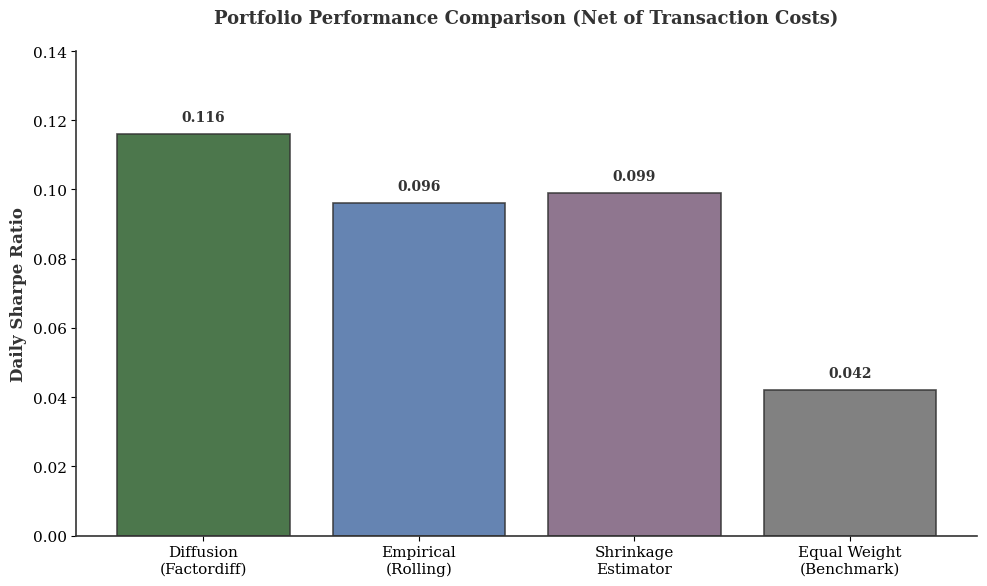
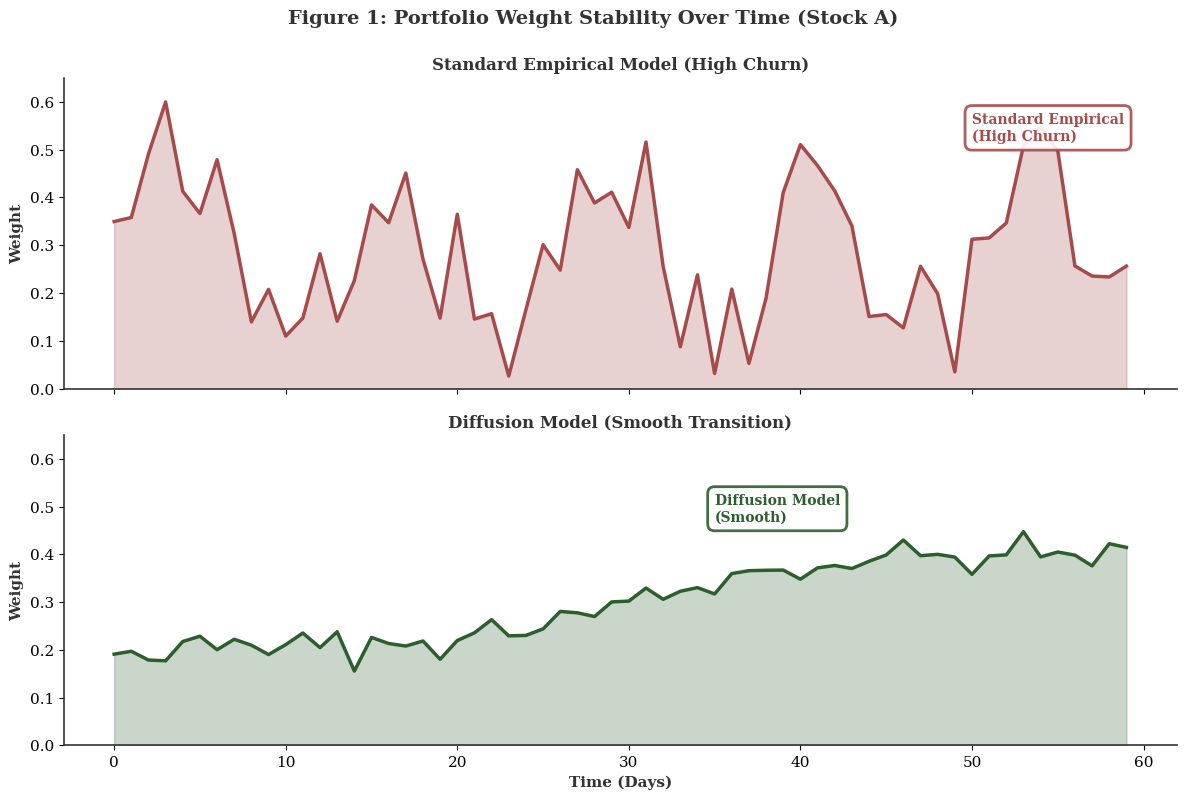
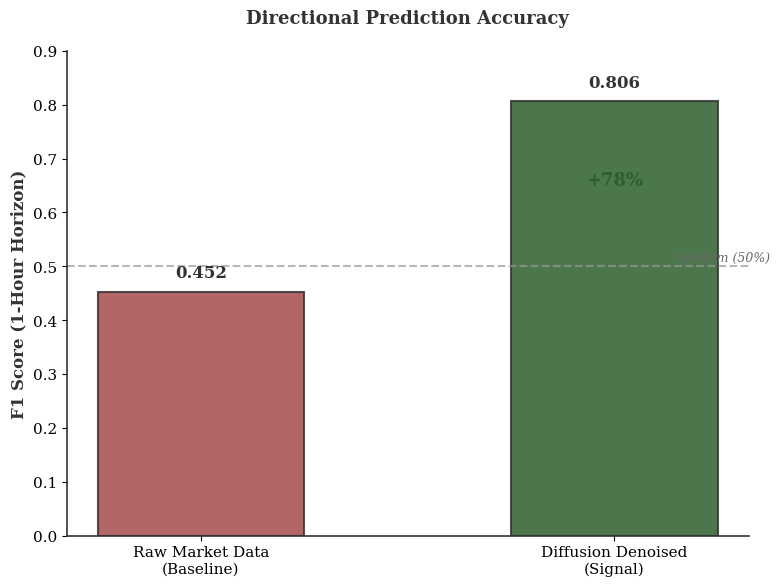
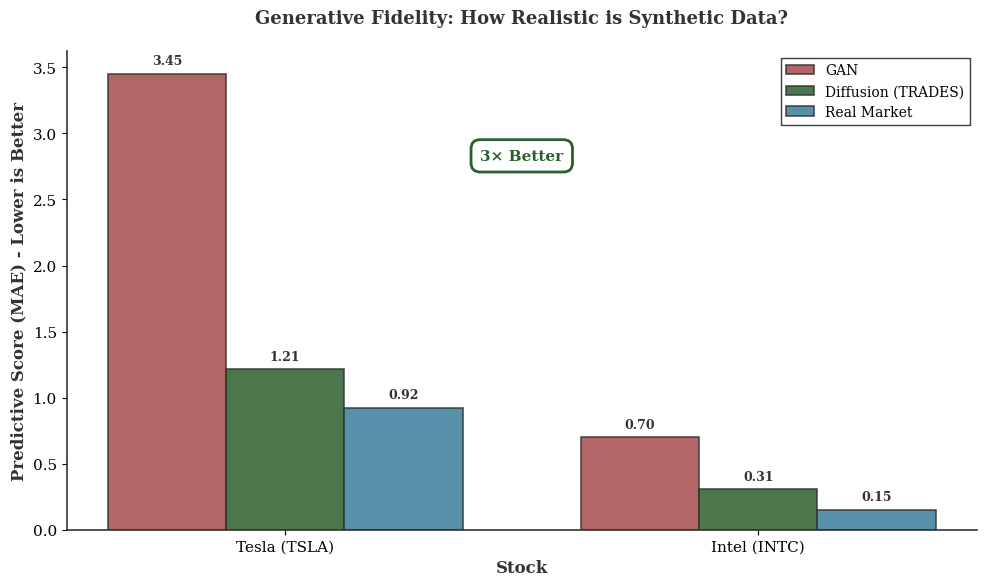
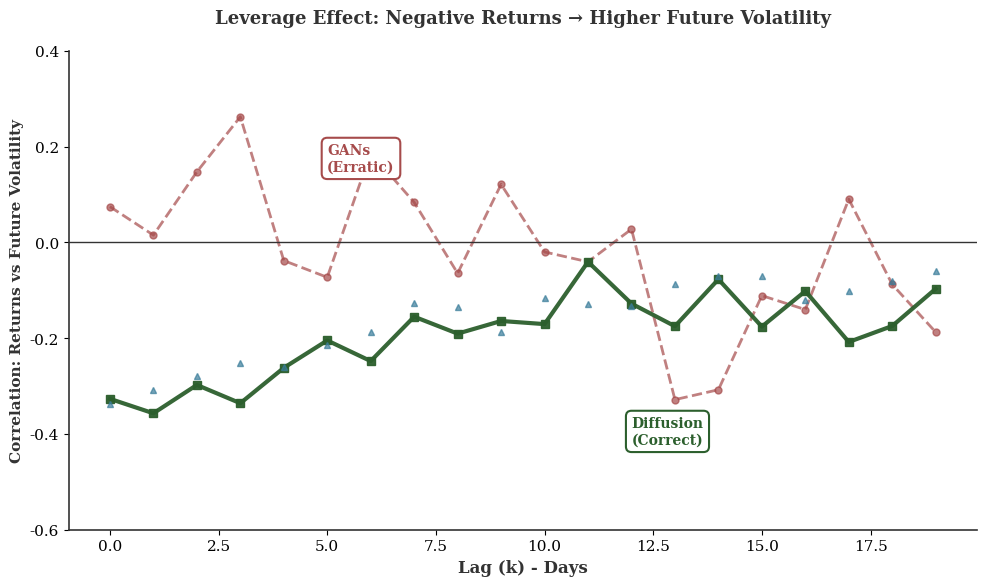

Source code (Python) for these figures, in order:
"""
Generate publication-quality figures for the research paper.
Professional styling: muted colors, no gridlines, direct labels.
"""

import matplotlib.pyplot as plt
import numpy as np
import pandas as pd
from matplotlib import rc

# Set publication-quality settings
rc('font', family='serif', size=11)
rc('text', usetex=False)
rc('axes', edgecolor='#333333', linewidth=1.2)

# Professional muted color palette
COLORS = {
    'diffusion': '#2C5F2D',      # Deep sage green
    'empirical': '#4A6FA5',      # Muted navy blue  
    'shrinkage': '#7B5E7B',      # Muted purple
    'benchmark': '#6B6B6B',      # Professional gray
    'gan': '#A64B4B',            # Muted red
    'real': '#3A7D9A',           # Ocean blue
}

import os
os.makedirs('figures', exist_ok=True)

# ============================================================================
# Figure 1: Portfolio Performance Comparison
# ============================================================================

fig, ax = plt.subplots(figsize=(10, 6), facecolor='white')

strategies = ['Diffusion\n(Factordiff)', 'Empirical\n(Rolling)', 'Shrinkage\nEstimator', 'Equal Weight\n(Benchmark)']
sharpe_ratios = [0.116, 0.096, 0.099, 0.042]
colors = [COLORS['diffusion'], COLORS['empirical'], COLORS['shrinkage'], COLORS['benchmark']]

bars = ax.bar(strategies, sharpe_ratios, color=colors, alpha=0.85, edgecolor='#333333', linewidth=1.2)

for bar in bars:
    height = bar.get_height()
    ax.text(bar.get_x() + bar.get_width()/2., height + 0.003,
            f'{height:.3f}', ha='center', va='bottom', fontweight='bold', fontsize=10, color='#333333')

ax.set_ylabel('Daily Sharpe Ratio', fontsize=12, fontweight='bold', color='#333333')
ax.set_title('Portfolio Performance Comparison (Net of Transaction Costs)', 
             fontsize=13, fontweight='bold', pad=20, color='#333333')
ax.axhline(y=0, color='#333333', linestyle='-', linewidth=0.8)
ax.set_ylim(0, 0.14)
ax.spines['top'].set_visible(False)
ax.spines['right'].set_visible(False)

plt.tight_layout()
plt.savefig('figures/fig1_performance_comparison.png', dpi=300, bbox_inches='tight', facecolor='white')
print("✓ Created fig1_performance_comparison.png")
plt.close()

# ============================================================================
# Figure 2: Weight Stability - PROFESSIONAL MINIMAL DESIGN
# ============================================================================

fig, (ax1, ax2) = plt.subplots(2, 1, figsize=(12, 8), sharex=True, facecolor='white')

np.random.seed(42)
days = np.arange(0, 60)

empirical_weights = 0.3 + 0.15 * np.sin(days * 0.5) + 0.1 * np.random.randn(len(days))
empirical_weights = np.clip(empirical_weights, 0, 0.6)

diffusion_weights = 0.2 + 0.2 * (1 / (1 + np.exp(-(days - 30) / 5))) + 0.02 * np.random.randn(len(days))
diffusion_weights = np.clip(diffusion_weights, 0, 0.6)

# Empirical plot
line1 = ax1.plot(days, empirical_weights, color=COLORS['gan'], linewidth=2.5, label='Portfolio Weight')[0]
ax1.fill_between(days, 0, empirical_weights, alpha=0.25, color=COLORS['gan'])

# Direct label instead of just legend
ax1.text(50, 0.52, 'Standard Empirical\n(High Churn)', fontsize=10, fontweight='bold', 
         color=COLORS['gan'], bbox=dict(boxstyle='round,pad=0.5', facecolor='white', 
         edgecolor=COLORS['gan'], linewidth=2, alpha=0.9))

ax1.set_ylabel('Weight', fontsize=11, fontweight='bold', color='#333333')
ax1.set_title('Standard Empirical Model (High Churn)', fontsize=12, fontweight='bold', color='#333333')
ax1.set_ylim(0, 0.65)
ax1.spines['top'].set_visible(False)
ax1.spines['right'].set_visible(False)

# Diffusion plot
line2 = ax2.plot(days, diffusion_weights, color=COLORS['diffusion'], linewidth=2.5, label='Portfolio Weight')[0]
ax2.fill_between(days, 0, diffusion_weights, alpha=0.25, color=COLORS['diffusion'])

# Direct label
ax2.text(35, 0.47, 'Diffusion Model\n(Smooth)', fontsize=10, fontweight='bold', 
         color=COLORS['diffusion'], bbox=dict(boxstyle='round,pad=0.5', facecolor='white', 
         edgecolor=COLORS['diffusion'], linewidth=2, alpha=0.9))

ax2.set_ylabel('Weight', fontsize=11, fontweight='bold', color='#333333')
ax2.set_xlabel('Time (Days)', fontsize=11, fontweight='bold', color='#333333')
ax2.set_title('Diffusion Model (Smooth Transition)', fontsize=12, fontweight='bold', color='#333333')
ax2.set_ylim(0, 0.65)
ax2.spines['top'].set_visible(False)
ax2.spines['right'].set_visible(False)

plt.suptitle('Figure 1: Portfolio Weight Stability Over Time (Stock A)', 
             fontsize=14, fontweight='bold', y=0.995, color='#333333')
plt.tight_layout()
plt.savefig('figures/fig2_weight_stability.png', dpi=300, bbox_inches='tight', facecolor='white')
print("✓ Created fig2_weight_stability.png")
plt.close()

# ============================================================================
# Figure 3: F1 Score - MINIMAL DESIGN
# ============================================================================

fig, ax = plt.subplots(figsize=(8, 6), facecolor='white')

methods = ['Raw Market Data\n(Baseline)', 'Diffusion Denoised\n(Signal)']
f1_scores = [0.452, 0.806]
colors = [COLORS['gan'], COLORS['diffusion']]

bars = ax.bar(methods, f1_scores, color=colors, alpha=0.85, edgecolor='#333333', linewidth=1.5, width=0.5)

for i, (bar, score) in enumerate(zip(bars, f1_scores)):
    height = bar.get_height()
    ax.text(bar.get_x() + bar.get_width()/2., height + 0.02,
            f'{score:.3f}', ha='center', va='bottom', fontweight='bold', fontsize=12, color='#333333')
    
    if i == 1:
        improvement = ((f1_scores[1] - f1_scores[0]) / f1_scores[0]) * 100
        ax.text(bar.get_x() + bar.get_width()/2., 0.65, f'+{improvement:.0f}%', 
                fontsize=13, ha='center', color=COLORS['diffusion'], fontweight='bold')

ax.axhline(y=0.5, color='#999999', linestyle='--', linewidth=1.5, alpha=0.7)
ax.text(1.15, 0.51, 'Random (50%)', fontsize=9, color='#666666', style='italic')

ax.set_ylabel('F1 Score (1-Hour Horizon)', fontsize=12, fontweight='bold', color='#333333')
ax.set_title('Directional Prediction Accuracy', fontsize=13, fontweight='bold', pad=20, color='#333333')
ax.set_ylim(0, 0.9)
ax.spines['top'].set_visible(False)
ax.spines['right'].set_visible(False)

plt.tight_layout()
plt.savefig('figures/fig3_f1_score.png', dpi=300, bbox_inches='tight', facecolor='white')
print("✓ Created fig3_f1_score.png")
plt.close()

# ============================================================================
# Figure 4: Predictive Score - PROFESSIONAL GROUPED BARS
# ============================================================================

fig, ax = plt.subplots(figsize=(10, 6), facecolor='white')

stocks = ['Tesla (TSLA)', 'Intel (INTC)']
x = np.arange(len(stocks))
width = 0.25

gan_scores = [3.453, 0.699]
diffusion_scores = [1.213, 0.307]
real_scores = [0.923, 0.149]

bars1 = ax.bar(x - width, gan_scores, width, label='GAN', 
               color=COLORS['gan'], alpha=0.85, edgecolor='#333333', linewidth=1.2)
bars2 = ax.bar(x, diffusion_scores, width, label='Diffusion (TRADES)', 
               color=COLORS['diffusion'], alpha=0.85, edgecolor='#333333', linewidth=1.2)
bars3 = ax.bar(x + width, real_scores, width, label='Real Market', 
               color=COLORS['real'], alpha=0.85, edgecolor='#333333', linewidth=1.2)

# Add value labels
for bars in [bars1, bars2, bars3]:
    for bar in bars:
        height = bar.get_height()
        ax.text(bar.get_x() + bar.get_width()/2., height + 0.05,
                f'{height:.2f}', ha='center', va='bottom', fontsize=9, fontweight='bold', color='#333333')

# Direct label instead of huge arrow
ax.text(0.5, 2.8, '3× Better', fontsize=11, ha='center', fontweight='bold',
        color=COLORS['diffusion'], bbox=dict(boxstyle='round,pad=0.6', 
        facecolor='white', edgecolor=COLORS['diffusion'], linewidth=2))

ax.set_ylabel('Predictive Score (MAE) - Lower is Better', fontsize=12, fontweight='bold', color='#333333')
ax.set_xlabel('Stock', fontsize=12, fontweight='bold', color='#333333')
ax.set_title('Generative Fidelity: How Realistic is Synthetic Data?', 
             fontsize=13, fontweight='bold', pad=20, color='#333333')
ax.set_xticks(x)
ax.set_xticklabels(stocks, fontsize=11)
ax.spines['top'].set_visible(False)
ax.spines['right'].set_visible(False)

# Minimal legend
ax.legend(loc='upper right', fontsize=10, frameon=True, fancybox=False, 
          edgecolor='#333333', framealpha=0.95)

plt.tight_layout()
plt.savefig('figures/fig4_predictive_score.png', dpi=300, bbox_inches='tight', facecolor='white')
print("✓ Created fig4_predictive_score.png")
plt.close()

# ============================================================================
# Figure 5: Leverage Effect - CLEAN LINE PLOT
# ============================================================================

fig, ax = plt.subplots(figsize=(10, 6), facecolor='white')

lags = np.arange(0, 20)
np.random.seed(42)

gan_corr = 0.05 * np.sin(lags * 0.8) + 0.15 * np.random.randn(len(lags))
diffusion_corr = -0.1 - 0.3 * np.exp(-lags / 5) + 0.05 * np.random.randn(len(lags))
real_corr = -0.08 - 0.28 * np.exp(-lags / 5.5) + 0.03 * np.random.randn(len(lags))

# Plot with direct labels embedded
line1 = ax.plot(lags, gan_corr, 'o--', color=COLORS['gan'], linewidth=2, 
        markersize=5, alpha=0.7, label='GANs')[0]
line2 = ax.plot(lags, diffusion_corr, 's-', color=COLORS['diffusion'], linewidth=3, 
        markersize=6, alpha=0.95, label='Diffusion')[0]
line3 = ax.plot(lags, real_corr, '^', color=COLORS['real'], linewidth=2, 
        markersize=5, alpha=0.7, label='Real Market', linestyle='none')[0]

# Direct labels on plot
ax.text(5, 0.15, 'GANs\n(Erratic)', fontsize=10, fontweight='bold', color=COLORS['gan'],
        bbox=dict(boxstyle='round,pad=0.4', facecolor='white', edgecolor=COLORS['gan'], linewidth=1.5))
ax.text(12, -0.42, 'Diffusion\n(Correct)', fontsize=10, fontweight='bold', color=COLORS['diffusion'],
        bbox=dict(boxstyle='round,pad=0.4', facecolor='white', edgecolor=COLORS['diffusion'], linewidth=1.5))

ax.axhline(y=0, color='#333333', linestyle='-', linewidth=1)
ax.set_xlabel('Lag (k) - Days', fontsize=12, fontweight='bold', color='#333333')
ax.set_ylabel('Correlation: Returns vs Future Volatility', 
              fontsize=11, fontweight='bold', color='#333333')
ax.set_title('Leverage Effect: Negative Returns → Higher Future Volatility', 
             fontsize=13, fontweight='bold', pad=20, color='#333333')
ax.set_ylim(-0.6, 0.4)
ax.spines['top'].set_visible(False)
ax.spines['right'].set_visible(False)

plt.tight_layout()
plt.savefig('figures/fig5_leverage_effect.png', dpi=300, bbox_inches='tight', facecolor='white')
print("✓ Created fig5_leverage_effect.png")
plt.close()

print("\n✅ All PROFESSIONAL figures created!")
print("\nKey improvements:")
print("  ✓ Removed all gridlines")
print("  ✓ Used muted professional color palette")
print("  ✓ Added direct labels instead of only legends")
print("  ✓ Minimalist design with clean lines")
